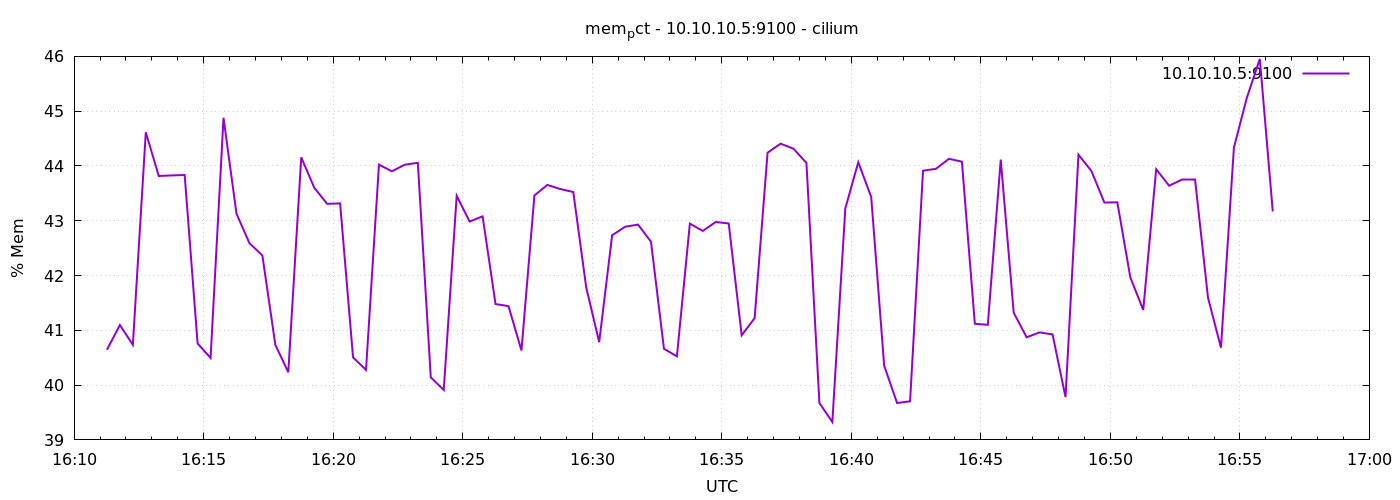

Source data for this figure (header and first rows):
1776960676	40.64538975256734
1776960706	41.1
1776960736	40.74
1776960766	44.61
1776960796	43.82
1776960826	43.83
1776960856	43.84
1776960886	40.76
1776960916	40.5
1776960946	44.88
1776960976	43.13
1776961006	42.59
1776961036	42.37
1776961066	40.74
1776961096	40.23
1776961126	44.16
1776961156	43.6
1776961186	43.31
1776961216	43.32
1776961246	40.51
1776961276	40.28
1776961306	44.02
1776961336	43.9
1776961366	44.02
1776961396	44.06
1776961426	40.14
1776961456	39.91
1776961486	43.46
1776961516	42.99
1776961546	43.08
1776961576	41.48
1776961606	41.44
1776961636	40.63
1776961666	43.46
1776961696	43.65
1776961726	43.58
1776961756	43.52
1776961786	41.78
1776961816	40.78
1776961846	42.74
1776961876	42.89
1776961906	42.93
1776961936	42.62
1776961966	40.66
1776961996	40.53
1776962026	42.95
1776962056	42.81
1776962086	42.98
1776962116	42.95
1776962146	40.91
1776962176	41.22
1776962206	44.24
1776962236	44.41
1776962266	44.32
1776962296	44.06
1776962326	39.67
1776962356	39.33
1776962386	43.22
1776962416	44.07
1776962446	43.43
1776962476	40.36
... 30 more rows
